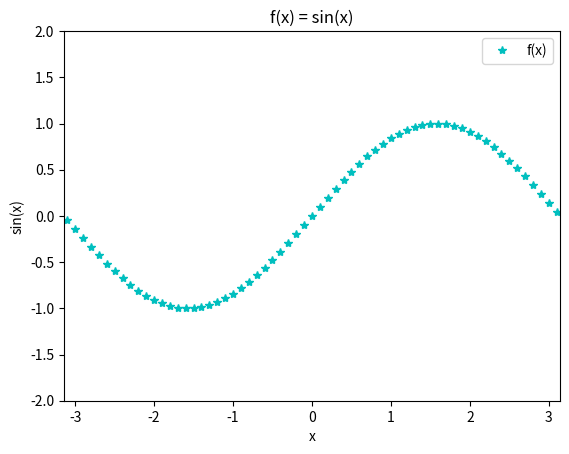

This chart was generated by the following Python code:
#!/usr/bin/env python3
# -*- coding: utf-8 -*-
"""
Created on Sun Mar  3 00:26:06 2024

@author: kehanluo
"""

import matplotlib.pyplot as plt
from matplotlib.pyplot import legend, plot, xlim, ylim, title, xlabel, ylabel
from math import sin, pi


x = [i*0.1 for i in range(-100, 100)]
y = [sin(v) for v in x]

plot(x, y, "c*", label='f(x)')
legend()

xlim(-pi, pi)
ylim(-2, 2)

xlabel('x')
ylabel('sin(x)')
title('f(x) = sin(x)')

